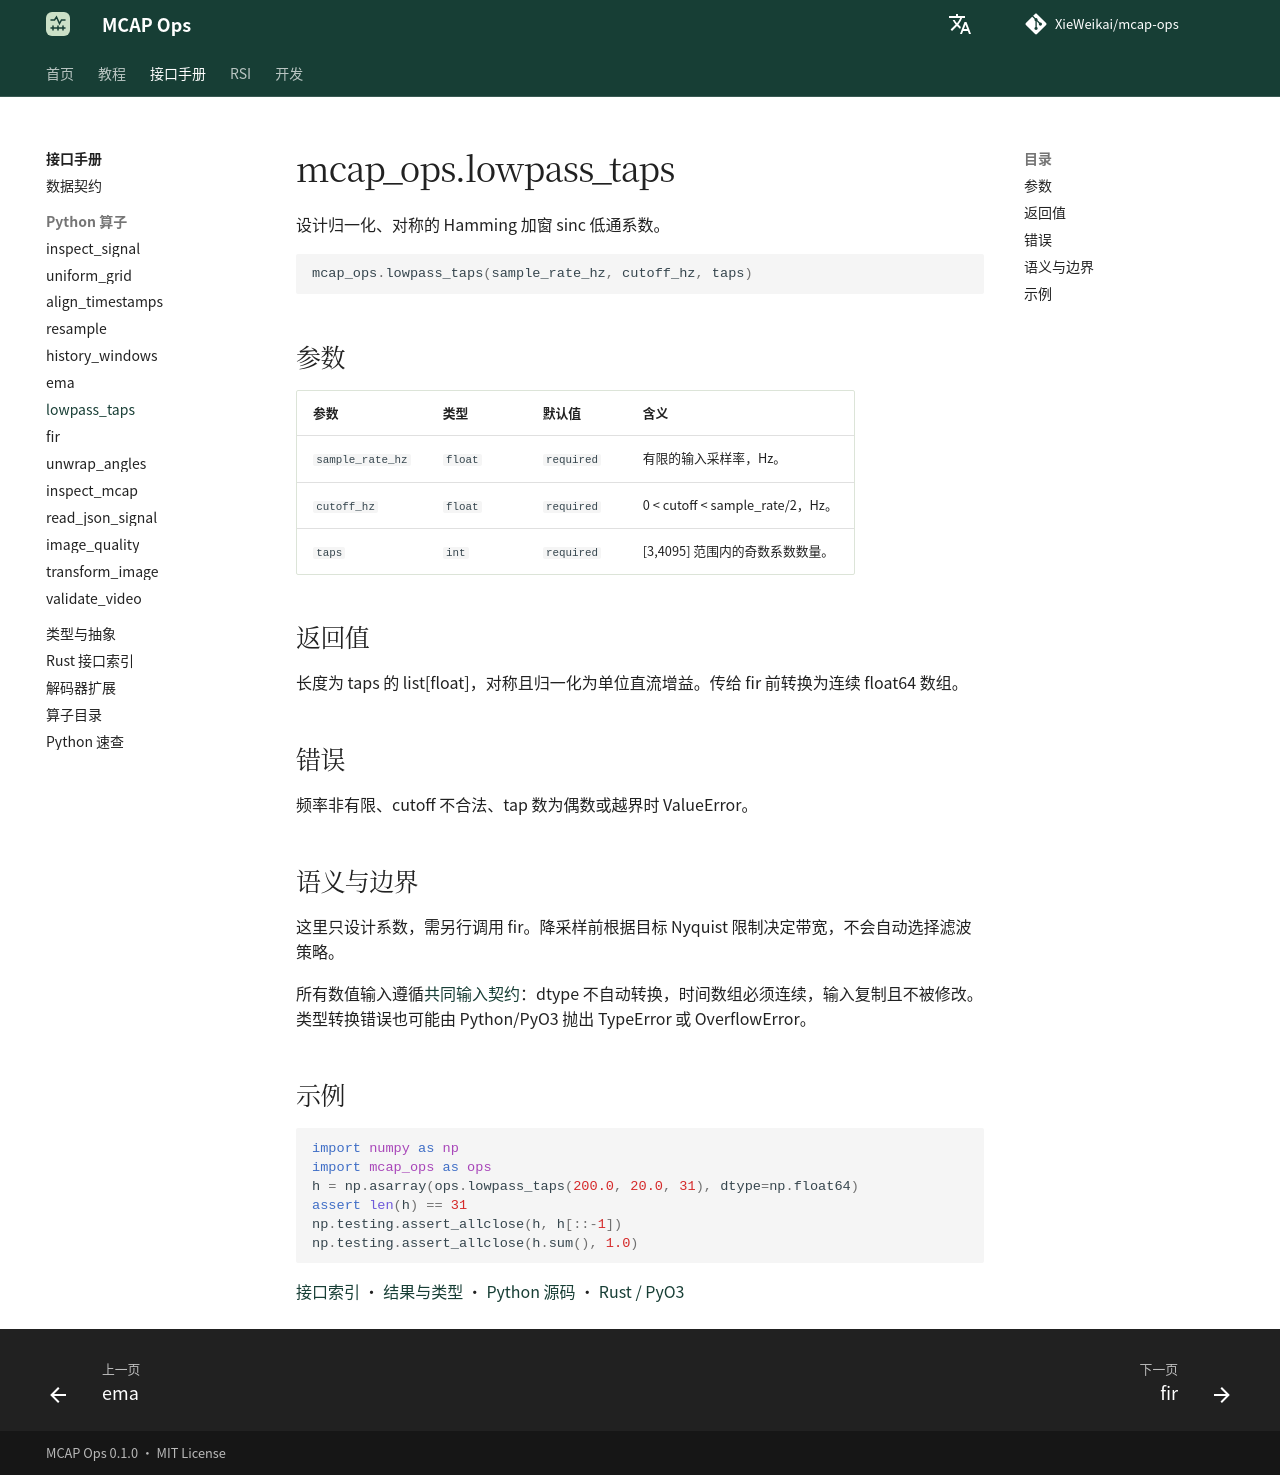

repository: XieWeikai/mcap-ops · page: zh/reference/python/lowpass_taps/index.html · generator: mkdocs

# mcap_ops.lowpass_taps

**语言：中文 | [English](../../../reference/python/lowpass_taps.md)**

设计归一化、对称的 Hamming 加窗 sinc 低通系数。

```python
mcap_ops.lowpass_taps(sample_rate_hz, cutoff_hz, taps)
```

## 参数

| 参数 | 类型 | 默认值 | 含义 |
| --- | --- | --- | --- |
| `sample_rate_hz` | `float` | `required` | 有限的输入采样率，Hz。 |
| `cutoff_hz` | `float` | `required` | 0 < cutoff < sample_rate/2，Hz。 |
| `taps` | `int` | `required` | [3,4095] 范围内的奇数系数数量。 |

## 返回值

长度为 taps 的 list[float]，对称且归一化为单位直流增益。传给 fir 前转换为连续 float64 数组。

## 错误

频率非有限、cutoff 不合法、tap 数为偶数或越界时 ValueError。

## 语义与边界

这里只设计系数，需另行调用 fir。降采样前根据目标 Nyquist 限制决定带宽，不会自动选择滤波策略。

所有数值输入遵循[共同输入契约](../index.md)：dtype 不自动转换，时间数组必须连续，输入复制且不被修改。类型转换错误也可能由 Python/PyO3 抛出 TypeError 或 OverflowError。

## 示例

```python
import numpy as np
import mcap_ops as ops
h = np.asarray(ops.lowpass_taps(200.0, 20.0, 31), dtype=np.float64)
assert len(h) == 31
np.testing.assert_allclose(h, h[::-1])
np.testing.assert_allclose(h.sum(), 1.0)
```

[接口索引](../index.md) · [结果与类型](../types.md) · [Python 源码](../../../../python/mcap_ops/__init__.py) · [Rust / PyO3](../../../../crates/python/src/lib.rs)
